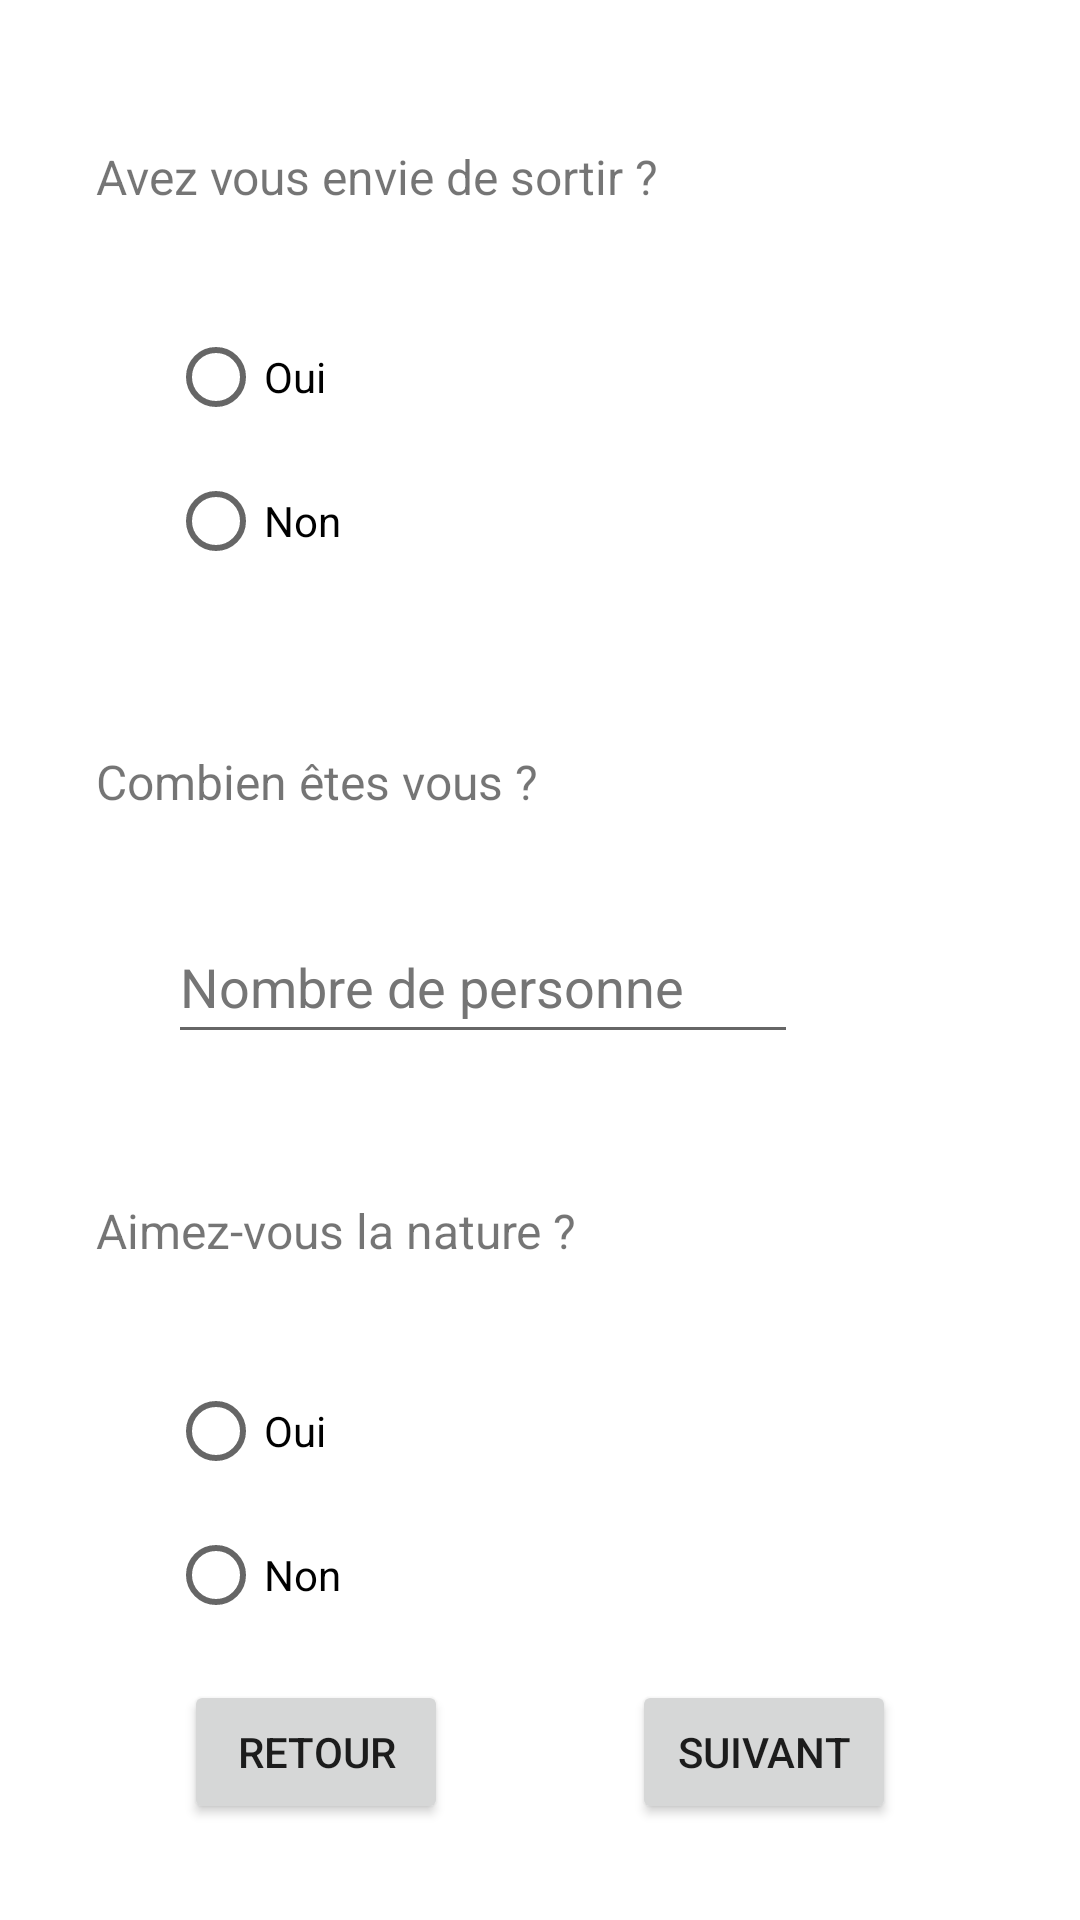

This screen was rendered from an Android layout file. Write that file and the resources it references.
<!-- AndroidManifest.xml: application theme Theme.QueFaire -->
<!-- res/layout/activity_questions_page1.xml -->
<?xml version="1.0" encoding="utf-8"?>
<androidx.constraintlayout.widget.ConstraintLayout xmlns:android="http://schemas.android.com/apk/res/android"
    xmlns:app="http://schemas.android.com/apk/res-auto"
    xmlns:tools="http://schemas.android.com/tools"
    android:layout_width="match_parent"
    android:layout_height="match_parent"
    tools:context=".QuestionsPage1">

    <TextView
        android:id="@+id/question1"
        android:layout_width="wrap_content"
        android:layout_height="wrap_content"
        android:layout_marginStart="32dp"
        android:layout_marginTop="48dp"
        android:text="@string/Q1Desc"
        android:textSize="16sp"
        app:layout_constraintStart_toStartOf="parent"
        app:layout_constraintTop_toTopOf="parent" />

    <RadioGroup
        android:id="@+id/radioGroup3"
        android:layout_width="174dp"
        android:layout_height="100dp"
        android:layout_marginStart="24dp"
        android:layout_marginTop="32dp"
        app:layout_constraintStart_toStartOf="@+id/question1"
        app:layout_constraintTop_toBottomOf="@+id/question1">

        <RadioButton
            android:id="@+id/answer1yes"
            android:layout_width="match_parent"
            android:layout_height="wrap_content"
            android:text="@string/A2Yes"
            tools:ignore="DuplicateSpeakableTextCheck" />

        <RadioButton
            android:id="@+id/answer1no"
            android:layout_width="match_parent"
            android:layout_height="wrap_content"
            android:minHeight="48dp"
            android:text="@string/A2No"
            tools:ignore="DuplicateSpeakableTextCheck" />
    </RadioGroup>

    <TextView
        android:id="@+id/question2"
        android:layout_width="wrap_content"
        android:layout_height="wrap_content"
        android:layout_marginTop="48dp"
        android:text="@string/Q2Desc"
        android:textSize="16sp"
        app:layout_constraintStart_toStartOf="@+id/question1"
        app:layout_constraintTop_toBottomOf="@+id/radioGroup3" />

    <EditText
        android:id="@+id/answer2"
        android:layout_width="wrap_content"
        android:layout_height="wrap_content"
        android:layout_marginStart="24dp"
        android:layout_marginTop="32dp"
        android:ems="10"
        android:hint="@string/A2PeopleCount"
        android:importantForAutofill="no"
        android:inputType="number"
        android:minHeight="48dp"
        android:textColorHint="#757575"
        app:layout_constraintStart_toStartOf="@+id/question2"
        app:layout_constraintTop_toBottomOf="@+id/question2" />

    <TextView
        android:id="@+id/question3"
        android:layout_width="wrap_content"
        android:layout_height="wrap_content"
        android:layout_marginTop="48dp"
        android:text="@string/Q3Desc"
        android:textSize="16sp"
        app:layout_constraintStart_toStartOf="@+id/question2"
        app:layout_constraintTop_toBottomOf="@+id/answer2" />

    <RadioGroup
        android:id="@+id/radioGroup"
        android:layout_width="174dp"
        android:layout_height="100dp"
        android:layout_marginStart="24dp"
        android:layout_marginTop="32dp"
        app:layout_constraintStart_toStartOf="@+id/question3"
        app:layout_constraintTop_toBottomOf="@+id/question3">

        <RadioButton
            android:id="@+id/answer3yes"
            android:layout_width="match_parent"
            android:layout_height="wrap_content"
            android:text="@string/A3Yes" />

        <RadioButton
            android:id="@+id/answer3no"
            android:layout_width="match_parent"
            android:layout_height="wrap_content"
            android:minHeight="48dp"
            android:text="@string/A3No" />
    </RadioGroup>

    <Button
        android:id="@+id/NextButtonPage1"
        android:layout_width="wrap_content"
        android:layout_height="wrap_content"
        android:layout_marginBottom="32dp"
        android:text="@string/P1Next"
        app:layout_constraintBottom_toBottomOf="parent"
        app:layout_constraintEnd_toEndOf="parent"
        app:layout_constraintHorizontal_bias="0.5"
        app:layout_constraintStart_toEndOf="@+id/backButtonPage1" />

    <Button
        android:id="@+id/backButtonPage1"
        android:layout_width="wrap_content"
        android:layout_height="48dp"
        android:layout_marginBottom="32dp"
        android:text="@string/P1Back"
        app:layout_constraintBottom_toBottomOf="parent"
        app:layout_constraintEnd_toStartOf="@+id/NextButtonPage1"
        app:layout_constraintHorizontal_bias="0.5"
        app:layout_constraintStart_toStartOf="parent" />

</androidx.constraintlayout.widget.ConstraintLayout>
<!-- resources referenced by this layout -->
<resources>
  <string name="A2No">Non</string>
  <string name="A2PeopleCount">Nombre de personne</string>
  <string name="A2Yes">Oui</string>
  <string name="A3No">Non</string>
  <string name="A3Yes">Oui</string>
  <string name="P1Back">Retour</string>
  <string name="P1Next">Suivant</string>
  <string name="Q1Desc">Avez vous envie de sortir ?</string>
  <string name="Q2Desc">Combien êtes vous ?</string>
  <string name="Q3Desc">Aimez-vous la nature ?</string>
  <style name="Theme.QueFaire" parent="Theme.MaterialComponents.DayNight.DarkActionBar">
          
          <item name="colorPrimary">@color/purple_500</item>
          <item name="colorPrimaryVariant">@color/purple_700</item>
          <item name="colorOnPrimary">@color/white</item>
          
          <item name="colorSecondary">@color/teal_200</item>
          <item name="colorSecondaryVariant">@color/teal_700</item>
          <item name="colorOnSecondary">@color/black</item>
          
          <item name="android:statusBarColor" tools:targetApi="l">?attr/colorPrimaryVariant</item>
          
      </style>
  <!-- not gathered from this repository: default colours our renderer supplied (Android Studio template values) -->
  <color name="purple_500">#FF6200EE</color>
  <color name="purple_700">#FF3700B3</color>
  <color name="teal_200">#FF03DAC5</color>
  <color name="teal_700">#FF018786</color>
  <color name="black">#FF000000</color>
  <color name="white">#FFFFFFFF</color>
</resources>
